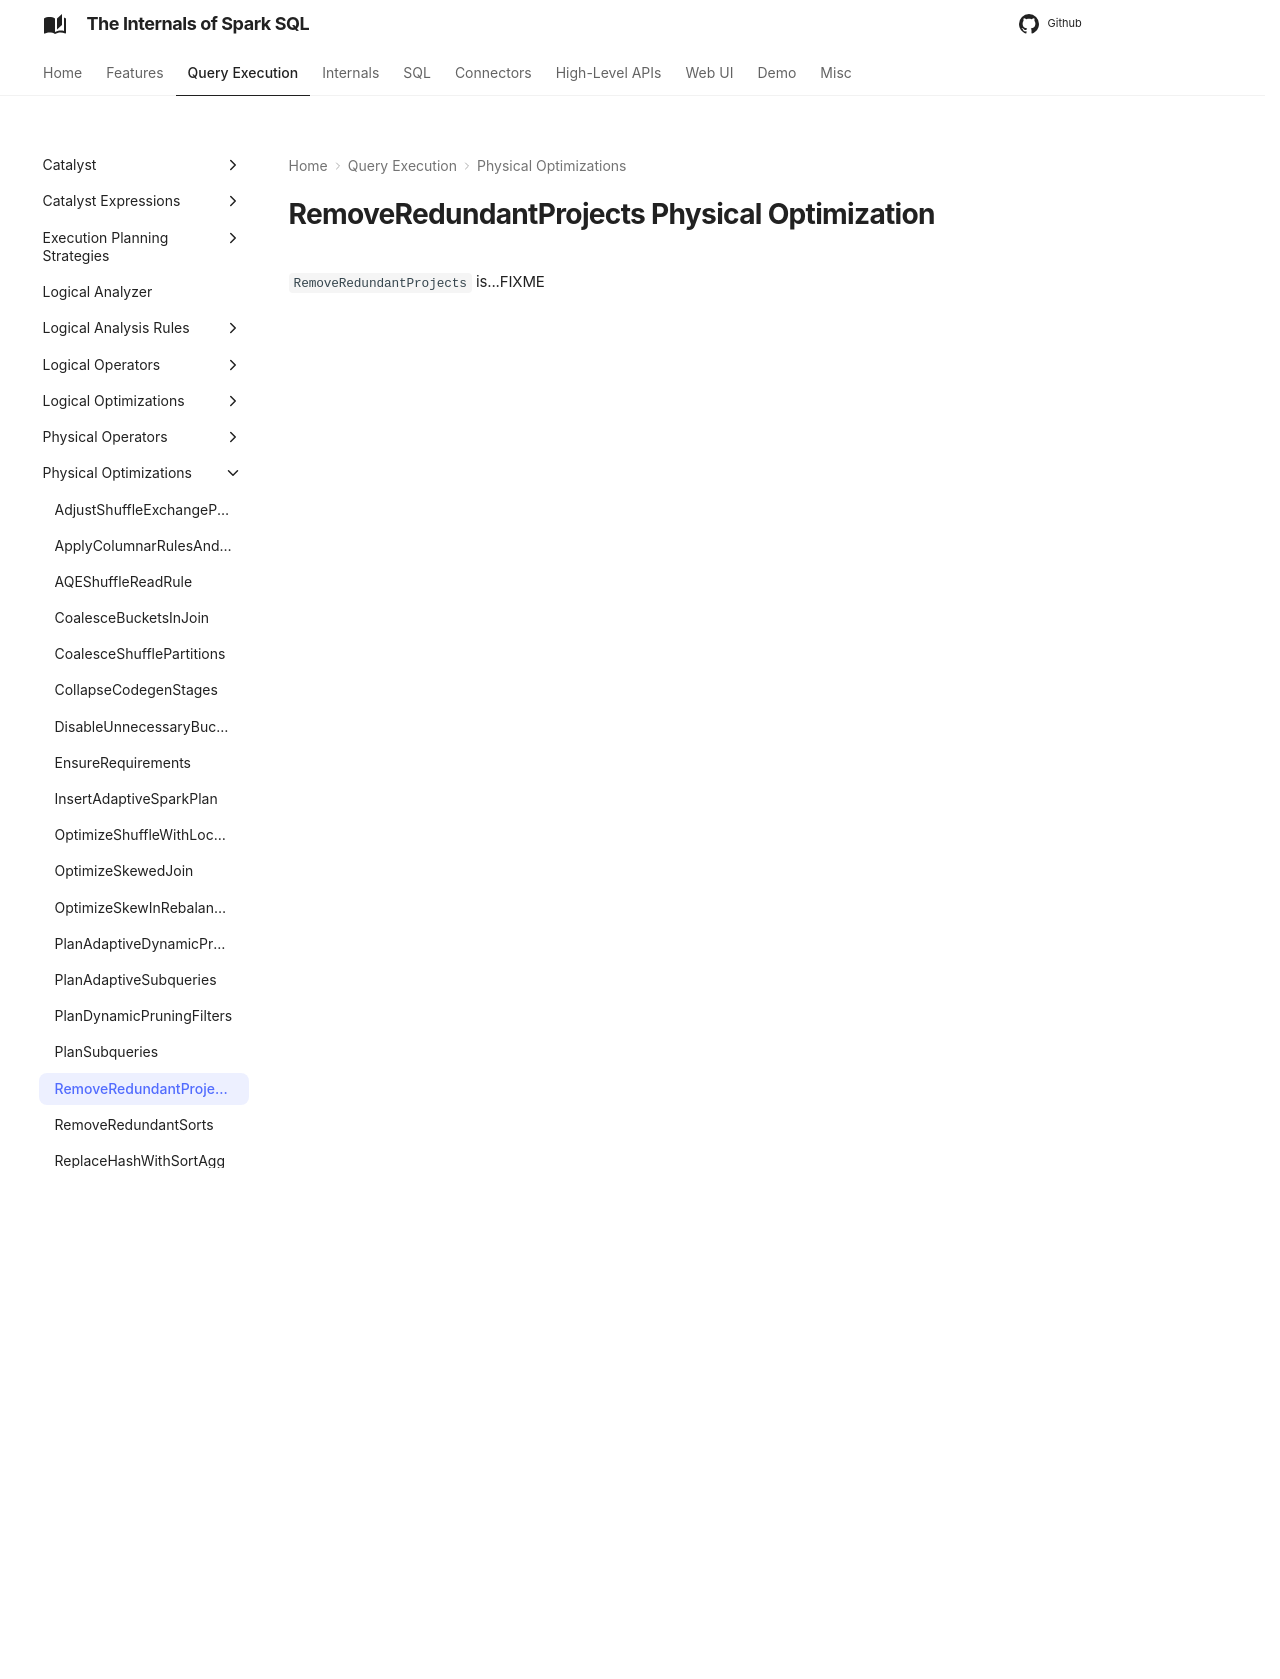

repository: japila-books/spark-sql-internals · page: physical-optimizations/RemoveRedundantProjects/index.html · generator: mkdocs

---
title: RemoveRedundantProjects
---

# RemoveRedundantProjects Physical Optimization

`RemoveRedundantProjects` is...FIXME
